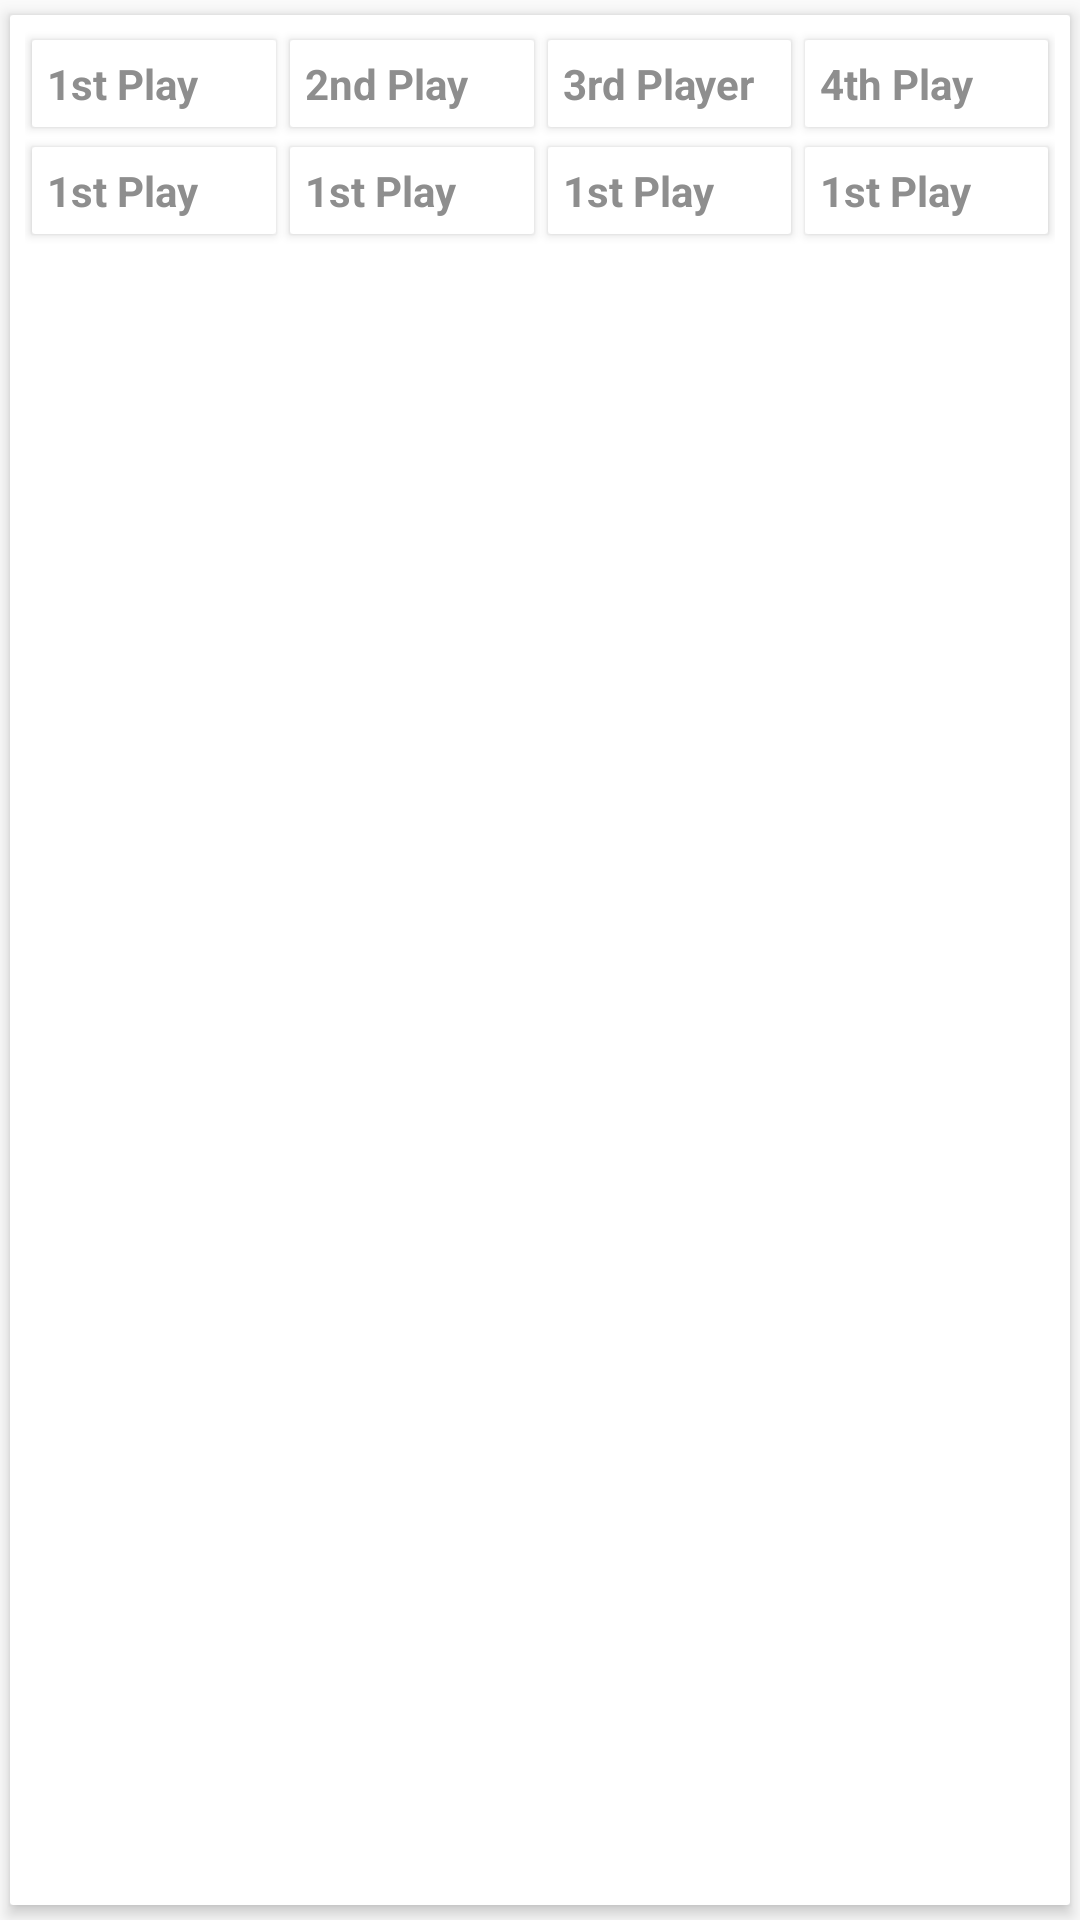

Layout XML and referenced resources for this Android screen:
<!-- AndroidManifest.xml: application theme AppTheme -->
<!-- res/layout/fragment_round_players.xml -->
<?xml version="1.0" encoding="utf-8"?>
<android.support.v7.widget.CardView xmlns:android="http://schemas.android.com/apk/res/android"
    xmlns:card_view="http://schemas.android.com/apk/res-auto"
    android:id="@+id/card_view_names"
    android:layout_width="match_parent"
    android:layout_height="wrap_content"
    android:layout_marginBottom="5dp"
    android:layout_marginLeft="5dp"
    android:layout_marginRight="5dp"
    android:layout_marginTop="5dp"
    android:background="?android:attr/selectableItemBackground"
    android:foreground="?android:attr/selectableItemBackground"
    android:clickable="false"
    card_view:cardCornerRadius="1dp"
    card_view:cardElevation="3dp"
    card_view:cardUseCompatPadding="true"
    card_view:contentPadding="5dp">
    <RelativeLayout
        android:layout_width="match_parent"
        android:layout_height="match_parent">

    <LinearLayout xmlns:android="http://schemas.android.com/apk/res/android"
        android:layout_width="match_parent"
        android:layout_height="wrap_content"
        android:id="@+id/playernames"
        >
        <android.support.v7.widget.CardView
            android:id="@+id/card_view_name1"
            android:layout_width="fill_parent"
            android:layout_height="wrap_content"
            android:layout_marginLeft="0dp"
            android:layout_marginRight="0dp"
            android:layout_weight="1"
            android:background="?android:attr/selectableItemBackground"
            card_view:cardCornerRadius="1dp"
            card_view:cardElevation="2dp"
            card_view:cardUseCompatPadding="true"
            card_view:contentPadding="5dp">

            <TextView
                android:id="@+id/tv_tbPlayer1"
                android:layout_width="fill_parent"
                android:layout_height="wrap_content"
                android:layout_weight="1"
                android:ellipsize="end"
                android:maxLength="8"
                android:text="@string/Player1"
                android:textStyle="normal|bold" />
        </android.support.v7.widget.CardView>


        <android.support.v7.widget.CardView
            android:id="@+id/card_view_name2"
            android:layout_width="fill_parent"
            android:layout_height="wrap_content"
            android:layout_marginLeft="0dp"
            android:layout_marginRight="0dp"
            android:layout_weight="1"
            android:background="?android:attr/selectableItemBackground"
            card_view:cardCornerRadius="1dp"
            card_view:cardElevation="2dp"
            card_view:cardUseCompatPadding="true"
            card_view:contentPadding="5dp">

            <TextView
                android:id="@+id/tv_tbPlayer2"
                android:layout_width="fill_parent"
                android:layout_height="wrap_content"
                android:layout_weight="1"
                android:ellipsize="end"
                android:maxLength="8"
                android:text="@string/Player2"
                android:textStyle="normal|bold" />
        </android.support.v7.widget.CardView>

        <android.support.v7.widget.CardView
            android:id="@+id/card_view_name3"
            android:layout_width="fill_parent"
            android:layout_height="wrap_content"
            android:layout_marginLeft="0dp"
            android:layout_marginRight="0dp"
            android:layout_weight="1"
            android:background="?android:attr/selectableItemBackground"
            card_view:cardCornerRadius="1dp"
            card_view:cardElevation="2dp"
            card_view:cardUseCompatPadding="true"
            card_view:contentPadding="5dp">

            <TextView
                android:id="@+id/tv_tbPlayer3"
                android:layout_width="fill_parent"
                android:layout_height="wrap_content"
                android:layout_weight="1"
                android:text="@string/Player3"
                android:textStyle="normal|bold" />
        </android.support.v7.widget.CardView>

        <android.support.v7.widget.CardView
            android:id="@+id/card_view_name4"
            android:layout_width="fill_parent"
            android:layout_height="wrap_content"
            android:layout_marginLeft="0dp"
            android:layout_marginRight="0dp"
            android:layout_weight="1"
            android:background="?android:attr/selectableItemBackground"
            card_view:cardCornerRadius="1dp"
            card_view:cardElevation="2dp"
            card_view:cardUseCompatPadding="true"
            card_view:contentPadding="5dp">

            <TextView
                android:id="@+id/tv_tbPlayer4"
                android:layout_width="fill_parent"
                android:layout_height="wrap_content"
                android:layout_weight="1"

                android:ellipsize="end"
                android:maxLength="8"
                android:text="@string/Player4"
                android:textStyle="normal|bold" />
        </android.support.v7.widget.CardView>


    </LinearLayout>
    <LinearLayout
        android:layout_width="match_parent"
        android:layout_height="wrap_content"
        android:layout_below="@id/playernames">
        <android.support.v7.widget.CardView
            android:id="@+id/card_view_score1"
            android:layout_width="fill_parent"
            android:layout_height="wrap_content"
            android:layout_marginLeft="0dp"
            android:layout_marginRight="0dp"
            android:layout_weight="1"
            android:background="?android:attr/selectableItemBackground"
            card_view:cardCornerRadius="1dp"
            card_view:cardElevation="2dp"
            card_view:cardUseCompatPadding="true"
            card_view:contentPadding="5dp">

            <TextView
                android:id="@+id/tv_tbScore1"
                android:layout_width="fill_parent"
                android:layout_height="wrap_content"
                android:layout_weight="1"
                android:ellipsize="end"
                android:maxLength="8"
                android:text="@string/Player1"
                android:textStyle="normal|bold" />
        </android.support.v7.widget.CardView>

        <android.support.v7.widget.CardView
            android:id="@+id/card_view_score2"
            android:layout_width="fill_parent"
            android:layout_height="wrap_content"
            android:layout_marginLeft="0dp"
            android:layout_marginRight="0dp"
            android:layout_weight="1"
            android:background="?android:attr/selectableItemBackground"
            card_view:cardCornerRadius="1dp"
            card_view:cardElevation="2dp"
            card_view:cardUseCompatPadding="true"
            card_view:contentPadding="5dp">

            <TextView
                android:id="@+id/tv_tbScore2"
                android:layout_width="fill_parent"
                android:layout_height="wrap_content"
                android:layout_weight="1"
                android:ellipsize="end"
                android:maxLength="8"
                android:text="@string/Player1"
                android:textStyle="normal|bold" />
        </android.support.v7.widget.CardView>

        <android.support.v7.widget.CardView
            android:id="@+id/card_view_score3"
            android:layout_width="fill_parent"
            android:layout_height="wrap_content"
            android:layout_marginLeft="0dp"
            android:layout_marginRight="0dp"
            android:layout_weight="1"
            android:background="?android:attr/selectableItemBackground"
            card_view:cardCornerRadius="1dp"
            card_view:cardElevation="2dp"
            card_view:cardUseCompatPadding="true"
            card_view:contentPadding="5dp">

            <TextView
                android:id="@+id/tv_tbScore3"
                android:layout_width="fill_parent"
                android:layout_height="wrap_content"
                android:layout_weight="1"
                android:ellipsize="end"
                android:maxLength="8"
                android:text="@string/Player1"
                android:textStyle="normal|bold" />
        </android.support.v7.widget.CardView>

        <android.support.v7.widget.CardView
            android:id="@+id/card_view_score4"
            android:layout_width="fill_parent"
            android:layout_height="wrap_content"
            android:layout_marginLeft="0dp"
            android:layout_marginRight="0dp"
            android:layout_weight="1"
            android:background="?android:attr/selectableItemBackground"
            card_view:cardCornerRadius="1dp"
            card_view:cardElevation="2dp"
            card_view:cardUseCompatPadding="true"
            card_view:contentPadding="5dp">

            <TextView
                android:id="@+id/tv_tbScore4"
                android:layout_width="fill_parent"
                android:layout_height="wrap_content"
                android:layout_weight="1"
                android:ellipsize="end"
                android:maxLength="8"
                android:text="@string/Player1"
                android:textStyle="normal|bold" />
        </android.support.v7.widget.CardView>

    </LinearLayout>
    </RelativeLayout>


</android.support.v7.widget.CardView>
<!-- resources referenced by this layout -->
<resources>
  <string name="Player1">1st Player</string>
  <string name="Player2">2nd Player</string>
  <string name="Player3">3rd Player</string>
  <string name="Player4">4th Player</string>
  <style name="AppTheme" parent="Theme.AppCompat.Light.NoActionBar">
          
          <item name="colorPrimary">@color/colorPrimary</item>
          <item name="colorPrimaryDark">@color/colorPrimaryDark</item>
          <item name="colorAccent">@color/colorAccent</item>
          <item name="android:textColor">@color/mid_grey_text</item>
          <item name="android:textColorPrimary">@color/dark_grey_text</item>
          <item name="preferenceTheme">@style/PreferenceThemeOverlay</item>
          <item name="android:windowSoftInputMode">adjustPan</item>
      </style>
  <color name="colorPrimary">#45d4c1</color>
  <color name="colorPrimaryDark">#35a394</color>
  <color name="colorAccent">#FF4081</color>
  <color name="mid_grey_text">#8e8e8e</color>
  <color name="dark_grey_text">#565656</color>
</resources>
